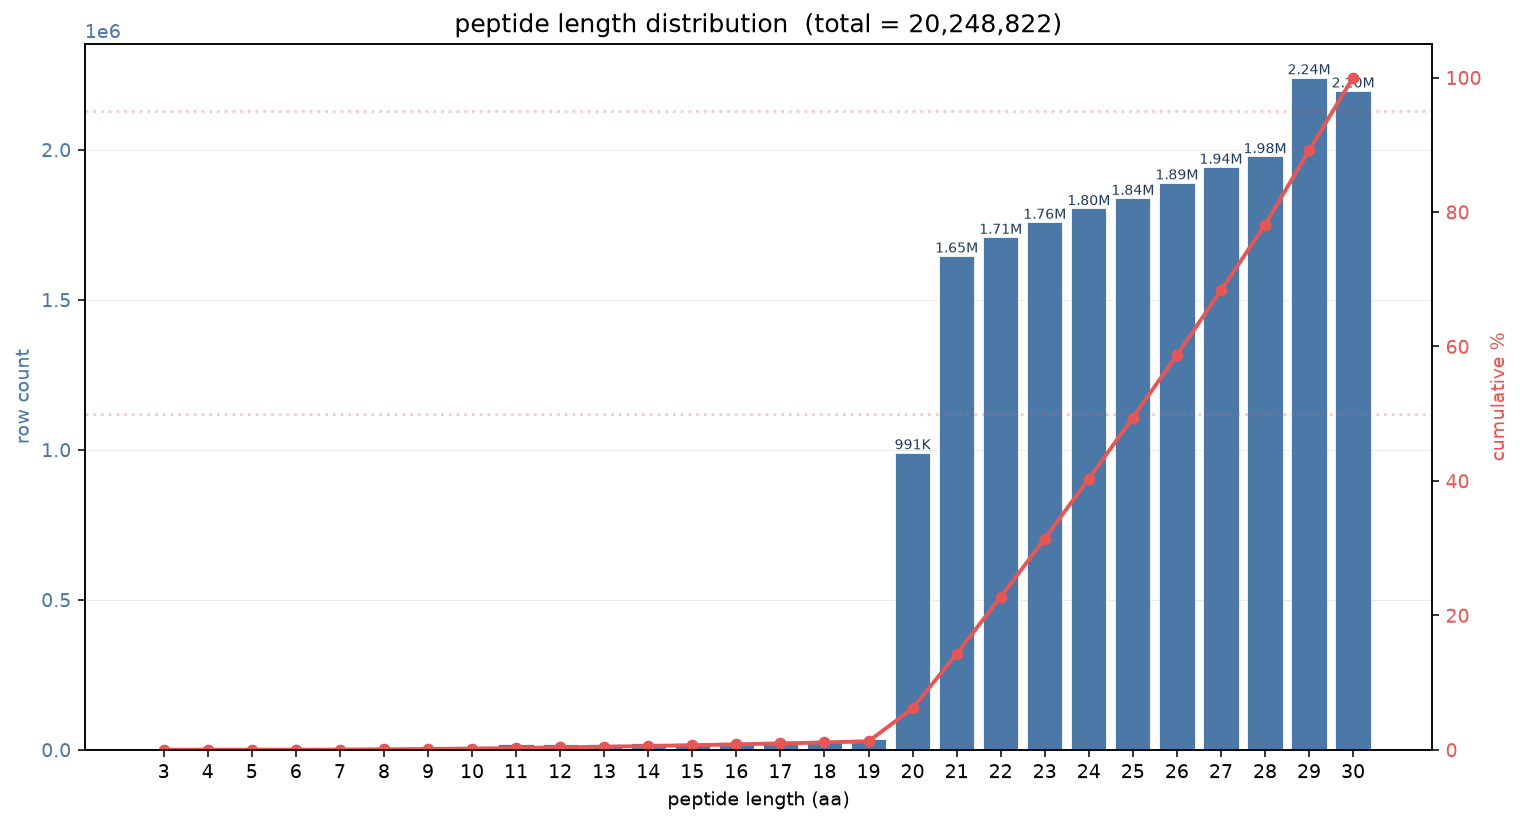

Source data for this figure (header and first rows):
length, rows, pct, cumulative_pct
3, 357, 0.0018, 0.0018
4, 497, 0.0025, 0.0042
5, 652, 0.0032, 0.0074
6, 978, 0.0048, 0.0123
7, 1177, 0.0058, 0.0181
8, 8498, 0.042, 0.06
9, 10271, 0.0507, 0.1108
10, 10881, 0.0537, 0.1645
11, 17788, 0.0878, 0.2524
12, 19980, 0.0987, 0.351
13, 19701, 0.0973, 0.4483
14, 20932, 0.1034, 0.5517
15, 24030, 0.1187, 0.6704
16, 26035, 0.1286, 0.7989
17, 27812, 0.1374, 0.9363
18, 29671, 0.1465, 1.083
19, 34257, 0.1692, 1.252
20, 990513, 4.892, 6.144
21, 1646444, 8.131, 14.27
22, 1708862, 8.439, 22.71
23, 1758968, 8.687, 31.4
24, 1804506, 8.912, 40.31
25, 1838703, 9.081, 49.39
26, 1890131, 9.335, 58.73
27, 1942447, 9.593, 68.32
28, 1977641, 9.767, 78.09
29, 2240568, 11.07, 89.15
30, 2196522, 10.85, 100.0
